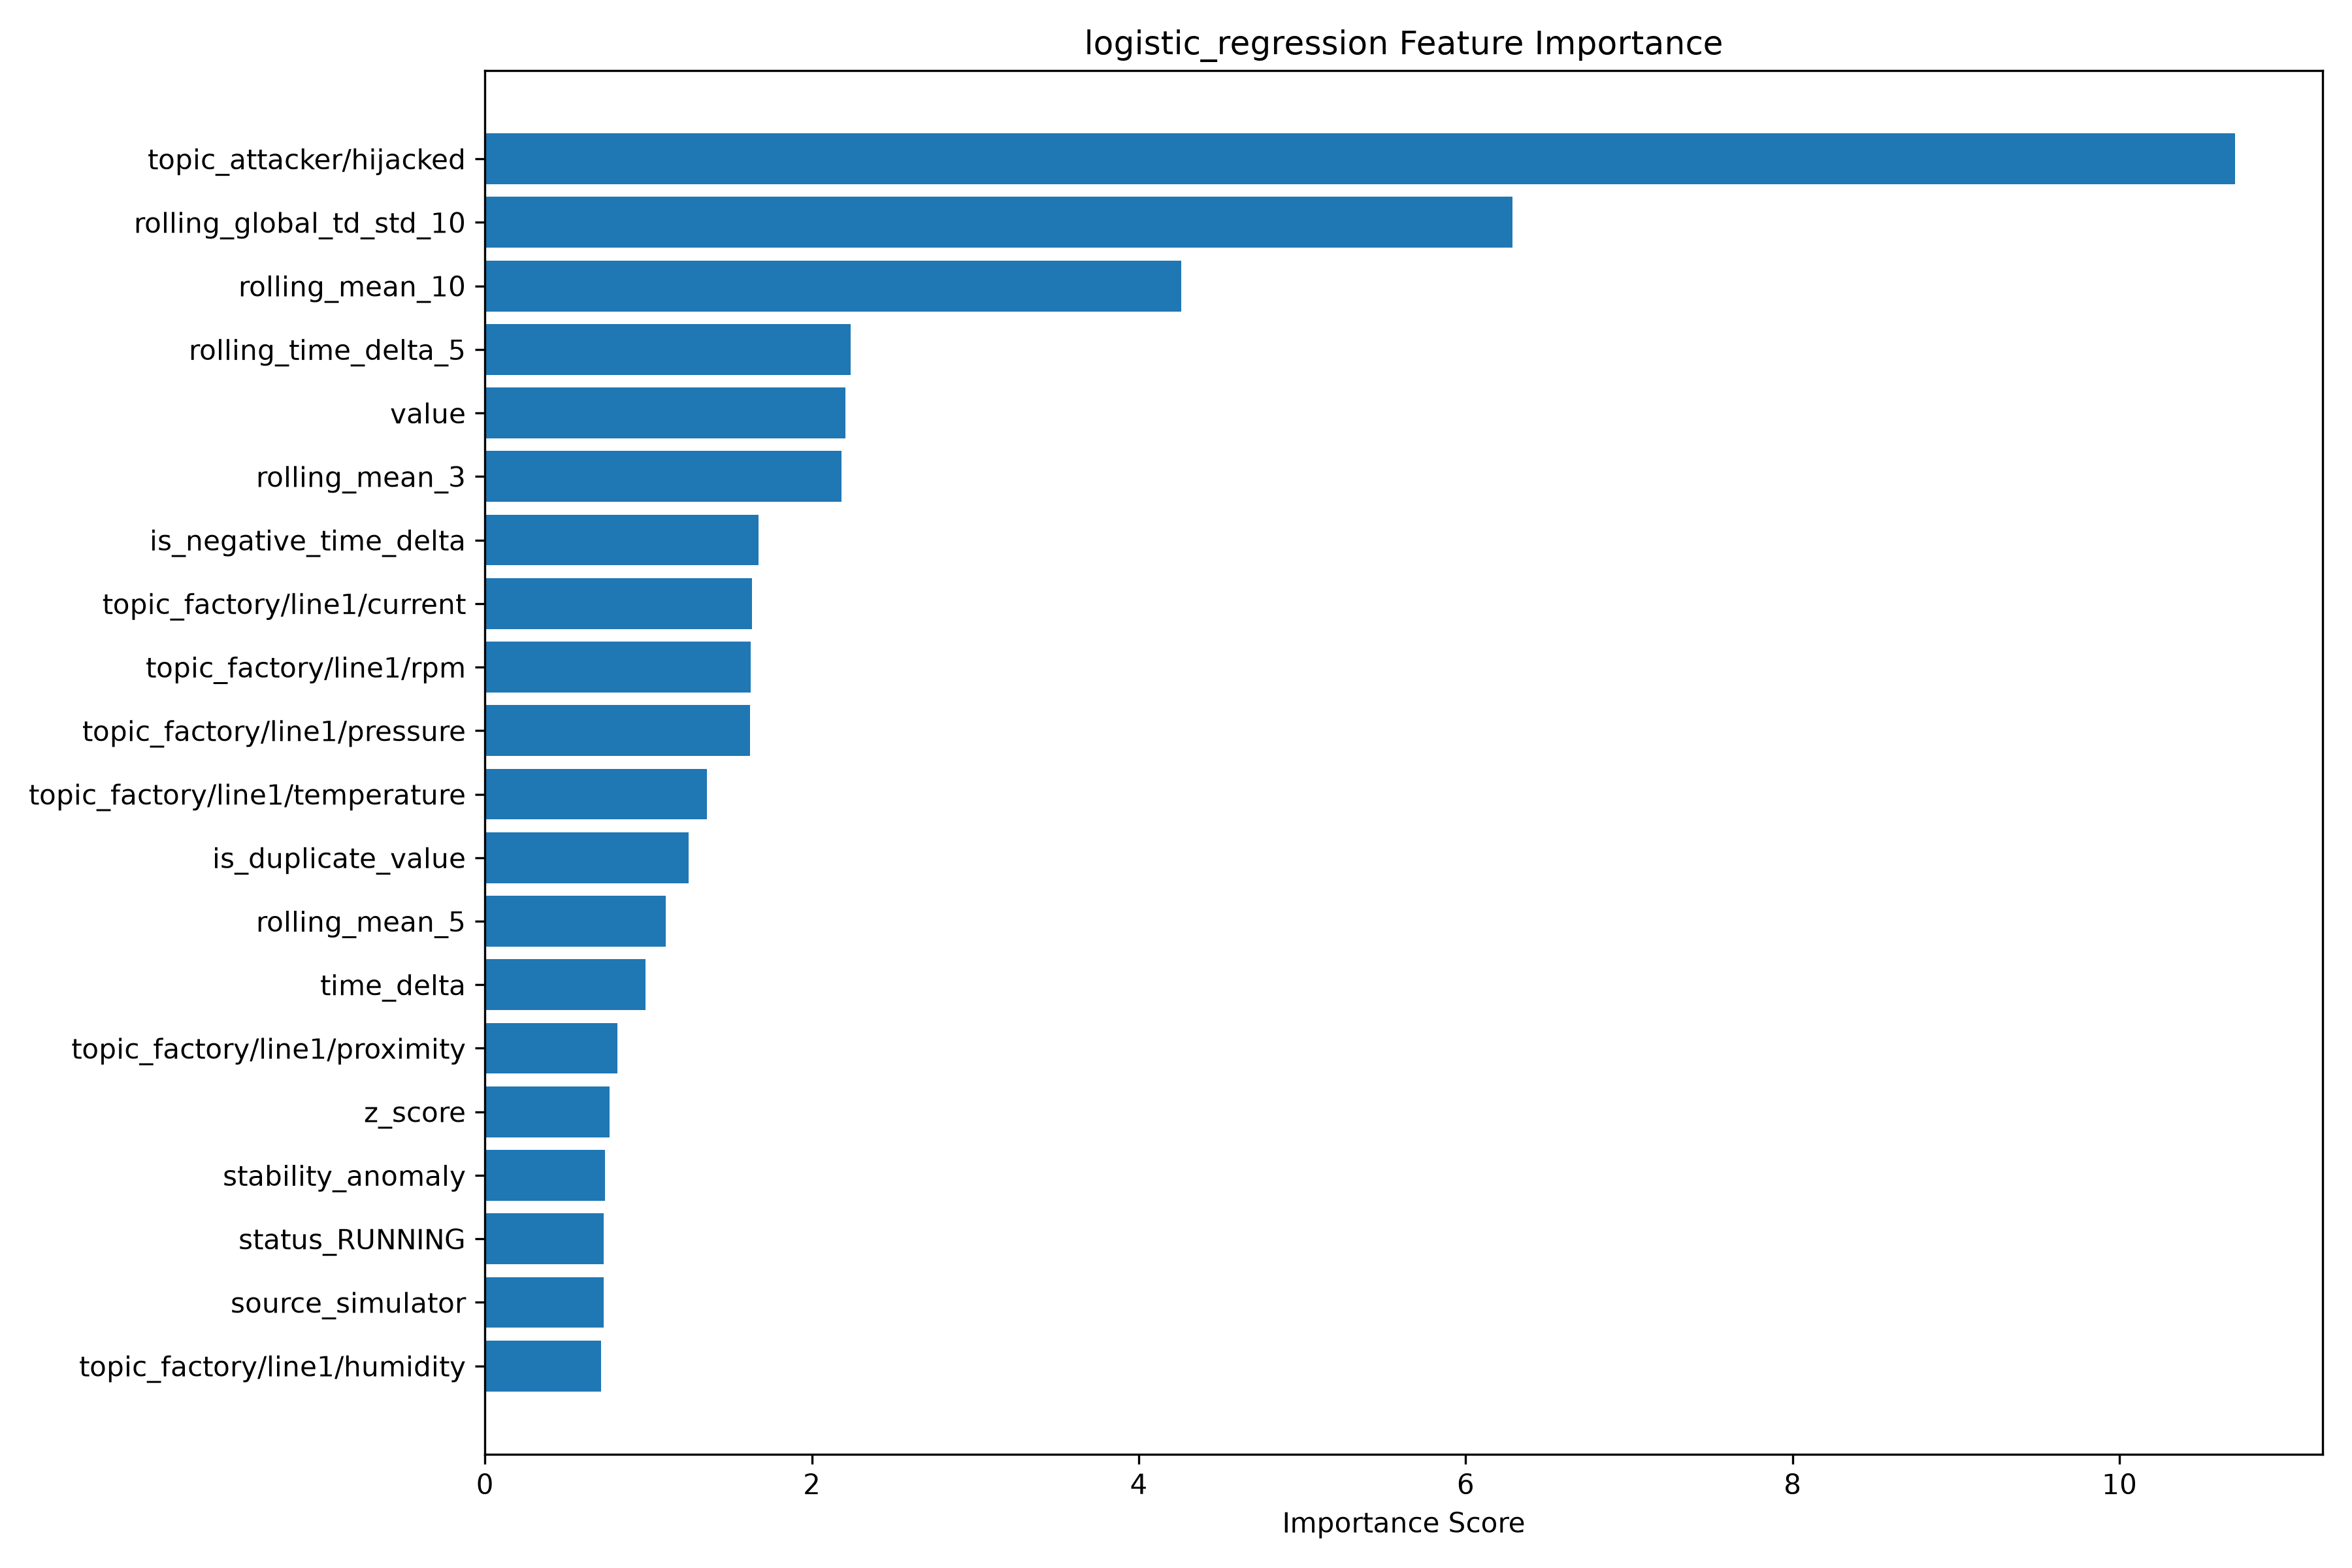

Data behind this chart, as committed beside it:
Feature, Importance
topic_attacker/hijacked, 10.71
rolling_global_td_std_10, 6.285
rolling_mean_10, 4.26
rolling_time_delta_5, 2.238
value, 2.205
rolling_mean_3, 2.18
is_negative_time_delta, 1.675
topic_factory/line1/current, 1.635
topic_factory/line1/rpm, 1.625
topic_factory/line1/pressure, 1.623
topic_factory/line1/temperature, 1.357
is_duplicate_value, 1.245
rolling_mean_5, 1.106
time_delta, 0.9813
topic_factory/line1/proximity, 0.8115
z_score, 0.7623
stability_anomaly, 0.7344
status_RUNNING, 0.7264
source_simulator, 0.7264
topic_factory/line1/humidity, 0.71
topic_factory/line1/voltage, 0.6929
plant_duplicate_ratio_19, 0.6717
rolling_time_delta_std_5, 0.6576
rolling_std_5, 0.6475
unit_A, 0.639
sensor_type_current, 0.639
topic_factory/line1/flow, 0.6197
topic_factory/line1/level, 0.5868
unit_RPM, 0.5614
sensor_type_rpm, 0.5614
sensor_code_TNK-001-PRS, 0.4953
device_id_tnk_001_pressure_sensor, 0.4953
rel_volatility, 0.4757
device_id_cnv_001_rpm_sensor, 0.3714
sensor_code_CNV-001-RPM, 0.3714
unit_kPa, 0.3488
sensor_type_pressure, 0.3488
rolling_range_5, 0.3258
topic_factory/line1/vibration, 0.3211
rolling_std_10, 0.3146
packet_rate_10, 0.2785
unit_g, 0.269
sensor_type_vibration, 0.269
sensor_code_MTR-001-VIB, 0.269
device_id_mtr_001_vibration_sensor, 0.269
value_change, 0.2269
device_id_pmp_001_current_sensor, 0.2247
sensor_code_PMP-001-CUR, 0.2247
sensor_code_CMP-001-CUR, 0.2172
device_id_cmp_001_current_sensor, 0.2172
sensor_code_VLV-001-PRS, 0.208
device_id_vlv_001_pressure_sensor, 0.208
device_mean_deviation, 0.2024
sensor_code_MTR-001-RPM, 0.19
device_id_mtr_001_rpm_sensor, 0.19
sensor_code_CNV-001-CUR, 0.1654
device_id_cnv_001_current_sensor, 0.1654
unit_Â°C, 0.1614
sensor_type_temperature, 0.1614
rolling_seq_std_5, 0.1519
... 39 more rows
